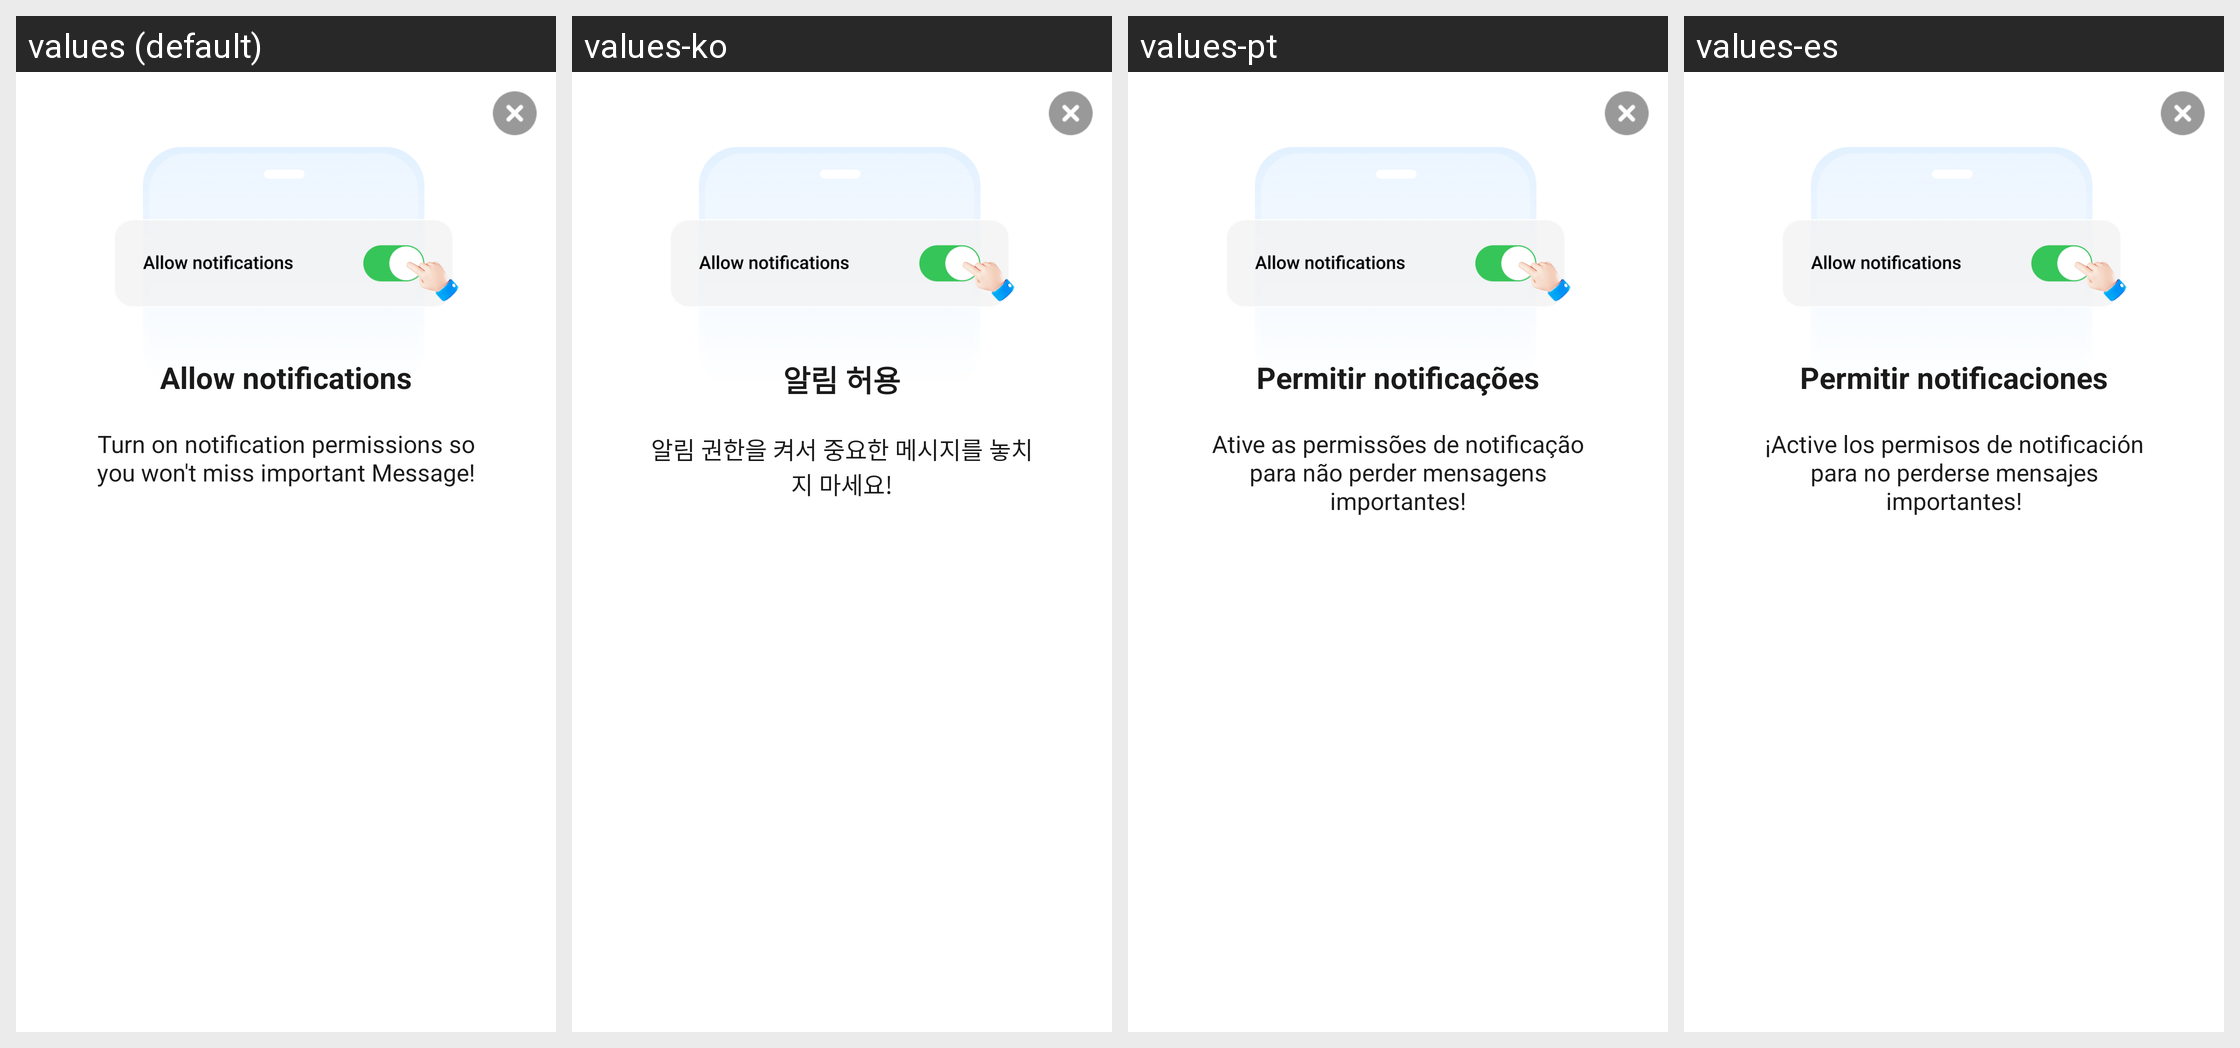

Locale-by-locale string values for the Android screen shown in this grid:
Android screen res/layout/dialog_notlification.xml rendered under 4 locales, left to right: values (default), values-ko, values-pt, values-es. Device: Nexus 5 (rendered at 1080×1920; each locale shown at half size, 540×960, under a caption strip naming it); theme Theme.MapPulse.
Other locales in the repository, not shown: values-de, values-fr, values-id, values-it, values-ja, values-zh-rCN, values-zh-rTW.
Strings drawn on this screen, with the default value and each locale's value (text and hints the layout hard-codes, and strings that could not be matched under every locale, appear in the picture but are not listed):

allow_notifications
  values: Allow notifications
  values-ko: 알림 허용
  values-pt: Permitir notificações
  values-es: Permitir notificaciones

notification_dialog_hint
  values: Turn on notification permissions so you won't miss important Message!
  values-ko: 알림 권한을 켜서 중요한 메시지를 놓치지 마세요!
  values-pt: Ative as permissões de notificação para não perder mensagens importantes!
  values-es: ¡Active los permisos de notificación para no perderse mensajes importantes!
